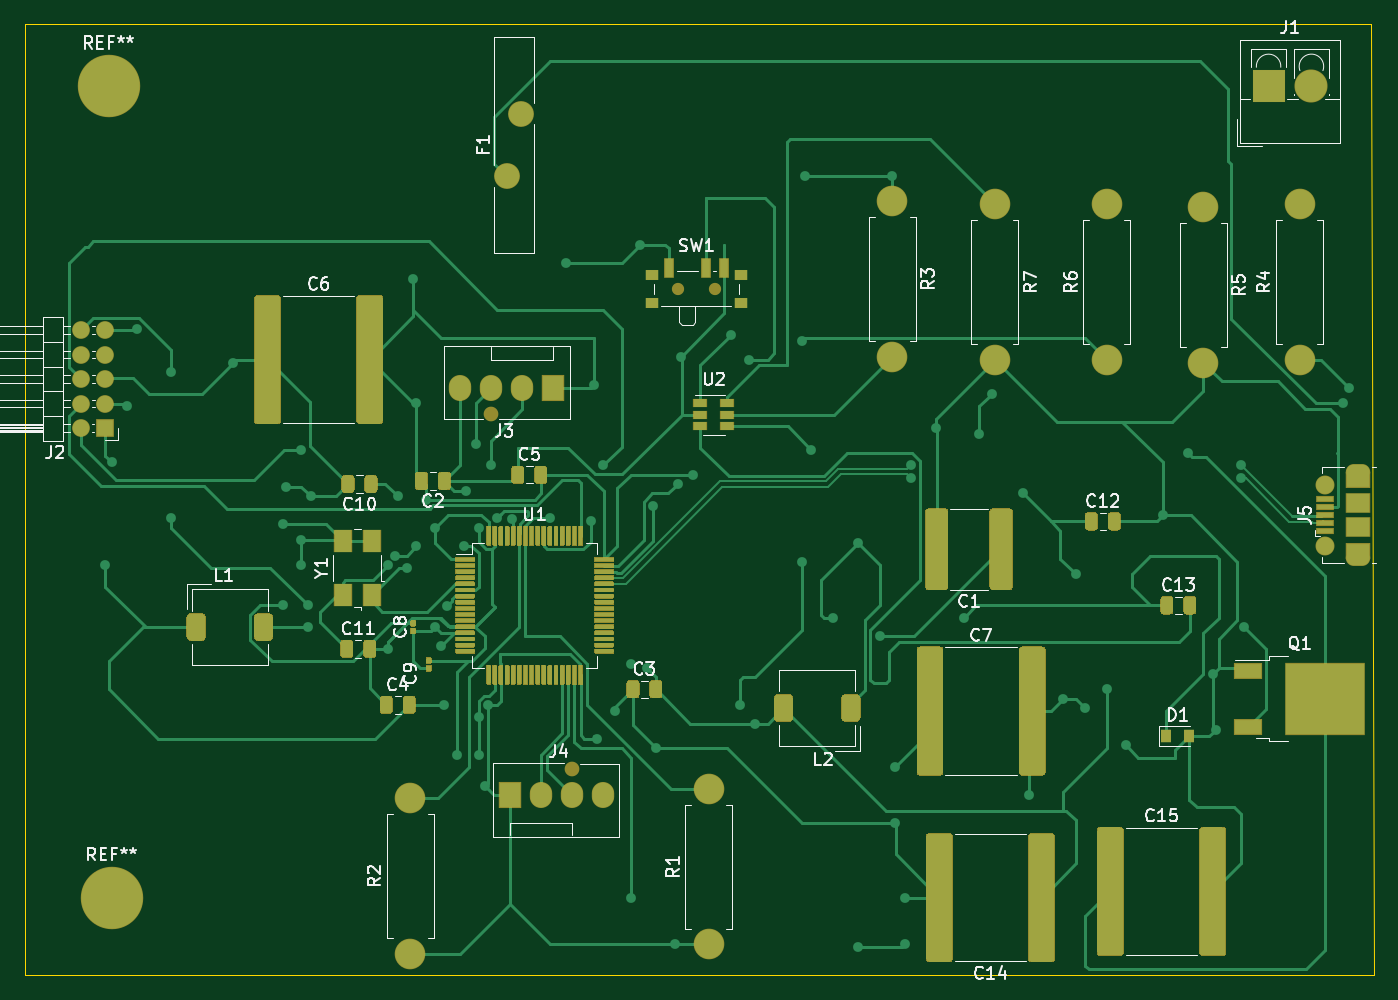
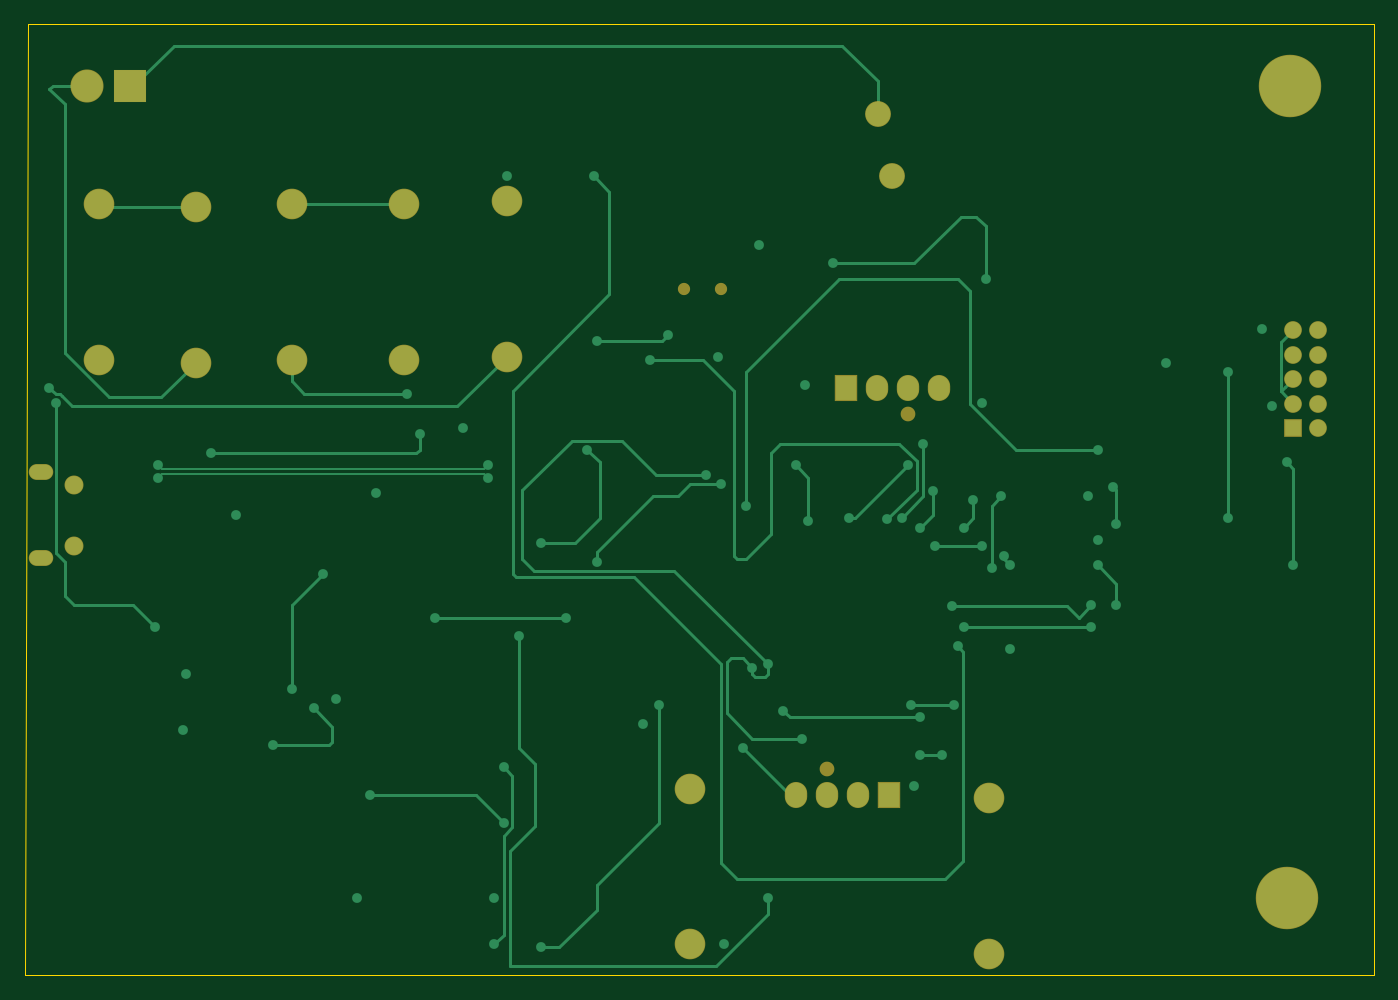
Circuit board: 11 layer files. Board 110.2 x 77.7 mm.
- bottom_copper: STM32MCU + Buck Converter-B_Cu.gbr (16474 bytes)
- bottom_mask: STM32MCU + Buck Converter-B_Mask.gbr (2495 bytes)
- paste: STM32MCU + Buck Converter-B_Paste.gbr (491 bytes)
- bottom_silk: STM32MCU + Buck Converter-B_SilkS.gbr (492 bytes)
- outline: STM32MCU + Buck Converter-Edge_Cuts.gbr (784 bytes)
- top_copper: STM32MCU + Buck Converter-F_Cu.gbr (80619 bytes)
- top_mask: STM32MCU + Buck Converter-F_Mask.gbr (39554 bytes)
- paste: STM32MCU + Buck Converter-F_Paste.gbr (37302 bytes)
- top_silk: STM32MCU + Buck Converter-F_SilkS.gbr (38547 bytes)
- inner_copper: STM32MCU + Buck Converter-In1_Cu.gbr (561942 bytes)
- inner_copper: STM32MCU + Buck Converter-In2_Cu.gbr (6373 bytes)

=== bottom_copper: STM32MCU + Buck Converter-B_Cu.gbr (16474 bytes, source omitted) ===
=== bottom_mask: STM32MCU + Buck Converter-B_Mask.gbr ===
%TF.GenerationSoftware,KiCad,Pcbnew,(5.1.6)-1*%
%TF.CreationDate,2021-02-28T15:35:06+06:00*%
%TF.ProjectId,STM32MCU + Buck Converter,53544d33-324d-4435-9520-2b204275636b,rev?*%
%TF.SameCoordinates,Original*%
%TF.FileFunction,Soldermask,Bot*%
%TF.FilePolarity,Negative*%
%FSLAX46Y46*%
G04 Gerber Fmt 4.6, Leading zero omitted, Abs format (unit mm)*
G04 Created by KiCad (PCBNEW (5.1.6)-1) date 2021-02-28 15:35:06*
%MOMM*%
%LPD*%
G01*
G04 APERTURE LIST*
%ADD10C,5.100000*%
%ADD11O,2.000000X1.300000*%
%ADD12C,1.550000*%
%ADD13C,2.700000*%
%ADD14R,2.700000X2.700000*%
%ADD15O,1.450000X1.450000*%
%ADD16R,1.450000X1.450000*%
%ADD17C,2.110000*%
%ADD18C,1.200000*%
%ADD19O,1.830000X2.130000*%
%ADD20R,1.830000X2.130000*%
%ADD21C,2.500000*%
%ADD22O,2.500000X2.500000*%
%ADD23C,1.000000*%
G04 APERTURE END LIST*
D10*
%TO.C,REF\u002A\u002A*%
X83312000Y-103886000D03*
%TD*%
%TO.C,REF\u002A\u002A*%
X83058000Y-37592000D03*
%TD*%
D11*
%TO.C,J5*%
X185133500Y-69144000D03*
X185133500Y-76144000D03*
D12*
X182433500Y-70144000D03*
X182433500Y-75144000D03*
%TD*%
D13*
%TO.C,J1*%
X181300000Y-37592000D03*
D14*
X177800000Y-37592000D03*
%TD*%
D15*
%TO.C,J2*%
X80804000Y-57532000D03*
X82804000Y-57532000D03*
X80804000Y-59532000D03*
X82804000Y-59532000D03*
X80804000Y-61532000D03*
X82804000Y-61532000D03*
X80804000Y-63532000D03*
X82804000Y-63532000D03*
X80804000Y-65532000D03*
D16*
X82804000Y-65532000D03*
%TD*%
D17*
%TO.C,F1*%
X115570000Y-44958000D03*
X116770000Y-39858000D03*
%TD*%
D18*
%TO.C,J3*%
X114300000Y-64390000D03*
D19*
X111760000Y-62230000D03*
X114300000Y-62230000D03*
X116840000Y-62230000D03*
D20*
X119380000Y-62230000D03*
%TD*%
%TO.C,J4*%
X115824000Y-95504000D03*
D19*
X118364000Y-95504000D03*
X120904000Y-95504000D03*
X123444000Y-95504000D03*
D18*
X120904000Y-93344000D03*
%TD*%
D21*
%TO.C,R1*%
X132080000Y-107696000D03*
D22*
X132080000Y-94996000D03*
%TD*%
%TO.C,R2*%
X107696000Y-95758000D03*
D21*
X107696000Y-108458000D03*
%TD*%
%TO.C,R3*%
X147066000Y-46990000D03*
D22*
X147066000Y-59690000D03*
%TD*%
%TO.C,R4*%
X180340000Y-47244000D03*
D21*
X180340000Y-59944000D03*
%TD*%
%TO.C,R5*%
X172466000Y-47498000D03*
D22*
X172466000Y-60198000D03*
%TD*%
D21*
%TO.C,R6*%
X164592000Y-59944000D03*
D22*
X164592000Y-47244000D03*
%TD*%
%TO.C,R7*%
X155448000Y-59944000D03*
D21*
X155448000Y-47244000D03*
%TD*%
D23*
%TO.C,SW1*%
X129564000Y-54178000D03*
X132564000Y-54178000D03*
%TD*%
M02*

=== paste: STM32MCU + Buck Converter-B_Paste.gbr ===
%TF.GenerationSoftware,KiCad,Pcbnew,(5.1.6)-1*%
%TF.CreationDate,2021-02-28T15:35:06+06:00*%
%TF.ProjectId,STM32MCU + Buck Converter,53544d33-324d-4435-9520-2b204275636b,rev?*%
%TF.SameCoordinates,Original*%
%TF.FileFunction,Paste,Bot*%
%TF.FilePolarity,Positive*%
%FSLAX46Y46*%
G04 Gerber Fmt 4.6, Leading zero omitted, Abs format (unit mm)*
G04 Created by KiCad (PCBNEW (5.1.6)-1) date 2021-02-28 15:35:06*
%MOMM*%
%LPD*%
G01*
G04 APERTURE LIST*
G04 APERTURE END LIST*
M02*

=== bottom_silk: STM32MCU + Buck Converter-B_SilkS.gbr ===
%TF.GenerationSoftware,KiCad,Pcbnew,(5.1.6)-1*%
%TF.CreationDate,2021-02-28T15:35:06+06:00*%
%TF.ProjectId,STM32MCU + Buck Converter,53544d33-324d-4435-9520-2b204275636b,rev?*%
%TF.SameCoordinates,Original*%
%TF.FileFunction,Legend,Bot*%
%TF.FilePolarity,Positive*%
%FSLAX46Y46*%
G04 Gerber Fmt 4.6, Leading zero omitted, Abs format (unit mm)*
G04 Created by KiCad (PCBNEW (5.1.6)-1) date 2021-02-28 15:35:06*
%MOMM*%
%LPD*%
G01*
G04 APERTURE LIST*
G04 APERTURE END LIST*
M02*

=== outline: STM32MCU + Buck Converter-Edge_Cuts.gbr ===
%TF.GenerationSoftware,KiCad,Pcbnew,(5.1.6)-1*%
%TF.CreationDate,2021-02-28T15:35:06+06:00*%
%TF.ProjectId,STM32MCU + Buck Converter,53544d33-324d-4435-9520-2b204275636b,rev?*%
%TF.SameCoordinates,Original*%
%TF.FileFunction,Profile,NP*%
%FSLAX46Y46*%
G04 Gerber Fmt 4.6, Leading zero omitted, Abs format (unit mm)*
G04 Created by KiCad (PCBNEW (5.1.6)-1) date 2021-02-28 15:35:06*
%MOMM*%
%LPD*%
G01*
G04 APERTURE LIST*
%TA.AperFunction,Profile*%
%ADD10C,0.050000*%
%TD*%
G04 APERTURE END LIST*
D10*
X76200000Y-32512000D02*
X114808000Y-32512000D01*
X76200000Y-110236000D02*
X76200000Y-32512000D01*
X186436000Y-110236000D02*
X76200000Y-110236000D01*
X186182000Y-32512000D02*
X186436000Y-110236000D01*
X114808000Y-32512000D02*
X186182000Y-32512000D01*
M02*

=== top_copper: STM32MCU + Buck Converter-F_Cu.gbr (80619 bytes, source omitted) ===
=== top_mask: STM32MCU + Buck Converter-F_Mask.gbr (39554 bytes, source omitted) ===
=== paste: STM32MCU + Buck Converter-F_Paste.gbr (37302 bytes, source omitted) ===
=== top_silk: STM32MCU + Buck Converter-F_SilkS.gbr (38547 bytes, source omitted) ===
=== inner_copper: STM32MCU + Buck Converter-In1_Cu.gbr (561942 bytes, source omitted) ===
=== inner_copper: STM32MCU + Buck Converter-In2_Cu.gbr (6373 bytes, source omitted) ===
